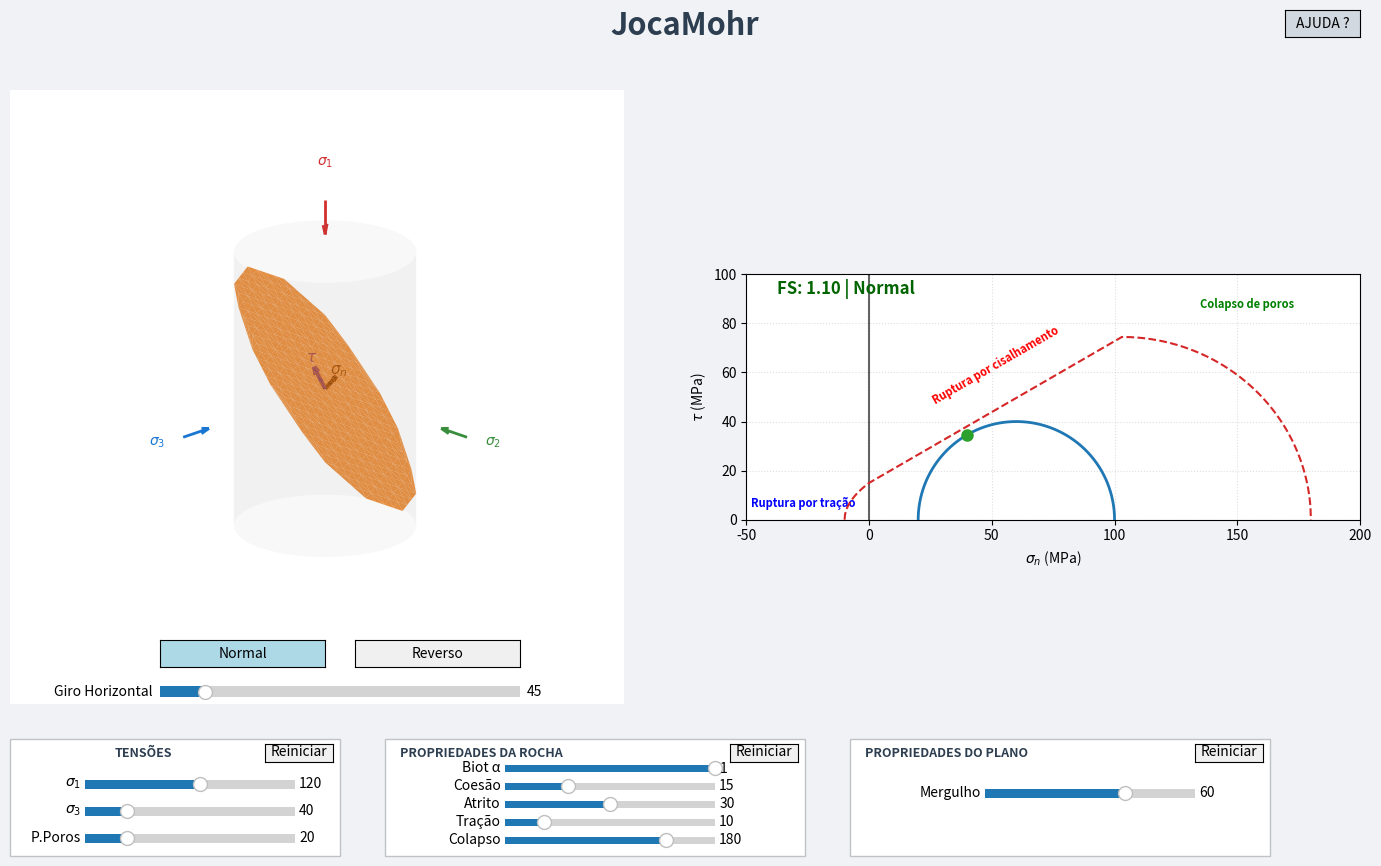

Reproduce this figure in Python.
# Autor: João Carlos Menescal (U3KP)
# Data: Março/2026
# Versão: JocaMohr v8.0 - Critério de Tração Parabólico (Griffith Style)

import numpy as np
import matplotlib.pyplot as plt
from matplotlib.widgets import Slider, Button
import matplotlib.patches as patches

# --- Configurações Iniciais ---
DEFAULTS = {
    's1': 120, 's3': 40, 'pp': 20, 'alpha': 1.0,
    'c': 15, 'phi': 30, 'ang': 60, 'giro': 45,
    'ts': 10, 'pc': 180
}
regime_atual = 'Normal'

# --- Função de Ajuda (Texto Original Integrado) ---
def abrir_ajuda(event):
    help_fig = plt.figure('JocaMohr - Manual Técnico', figsize=(11, 9), facecolor='#fdfdfd')
    txt = (
        "MANUAL TÉCNICO JOCAMOHR\n\n"
        "Autor: João Carlos Menescal (U3KP)\n"
        "Data: Março/2026\n\n"
        "1. TENSÕES PRINCIPAIS:\n"
        "   - Sigma 1 (s1): Tensão principal máxima (maior compressão).\n"
        "   - Sigma 2 (s2): Tensão principal intermediária (assumida s2 = s3 no modelo 2D).\n"
        "   - Sigma 3 (s3): Tensão principal mínima.\n"
        "   No gráfico de Mohr, o círculo é definido pelo diâmetro entre s3 e s1.\n\n"
        "2. TENSÃO EFETIVA E COEFICIENTE DE BIOT (alpha):\n"
        "   A falha da rocha é controlada pela tensão efetiva (sigma'):\n"
        "   Cálculo: sigma' = sigma_total - (alpha * Pp)\n"
        "   - alpha (Biot): Define a eficiência da pressão de poros (Pp). Se alpha=1.0,\n"
        "     a Pp neutraliza a tensão normal integralmente. Se alpha=0, a Pp não afeta.\n\n"
        "3. CRITÉRIO DE RESISTÊNCIA (Mohr-Coulomb):\n"
        "   A resistência da rocha (tau_res) é dada por:\n"
        "   tau_res = c + sigma_n' * tan(phi)\n"
        "   Onde 'c' é a Coesão e 'phi' é o Ângulo de Atrito Interno.\n\n"
        "4. CÁLCULO DO FATOR DE SEGURANÇA (FS):\n"
        "   O FS é a razão entre a capacidade de carga da rocha e o esforço aplicado.\n"
        "   Fórmula: FS = tau_res / tau_atuante\n"
        "   - tau_res: Ponto no envelope de ruptura para a mesma sigma_n' do plano.\n"
        "   - tau_atuante: Tensão de cisalhamento calculada no plano da fratura.\n"
        "   Interpretacão: FS > 1.0 (Estável) | FS <= 1.0 (Falha/Ruptura).\n\n"
        "5. GEOMETRIA DO PLANO:\n"
        "   - Mergulho: Inclinação da fratura em relação à horizontal.\n"
        "   - Regime Normal: s1 é Vertical (Gravidade). S3 é Horizontal.\n"
        "   - Regime Reverso: s1 é Horizontal (Compressão). S3 é Vertical.\n\n"
        "6. LIMITES DE TRAÇÃO E COLAPSO:\n"
        "   - Tração (Ts): Define a resistência à tração da rocha. A falha ocorre de forma\n"
        "     parabólica (Griffith modificado) conectando a coesão ao limite negativo.\n"
        "   - Colapso (Pc): Define o limite de esmagamento de poros (Cap Yield).\n\n"
        "7. COMPORTAMENTO DO CÍRCULO:\n"
        "   O círculo de Mohr deforma-se fisicamente (colapso) ao tocar as envoltorias:\n"
        "   - AZUL: Ruptura por Tração (Sigma' < 0).\n"
        "   - VERMELHO: Ruptura por Cisalhamento (Mohr-Coulomb).\n"
        "   - VERDE: Colapso de Poros (Sigma' > Pc)."
    )
    plt.text(0.05, 0.95, txt, transform=help_fig.transFigure, fontsize=10, 
             verticalalignment='top', family='monospace', linespacing=1.4,
             bbox=dict(boxstyle='round', facecolor='wheat', alpha=0.15))
    plt.axis('off')
    plt.show()

# --- Setup da Interface ---
fig = plt.figure(figsize=(15, 9), facecolor='#f0f2f5')
plt.subplots_adjust(left=0.05, bottom=0.18, right=0.95, top=0.88)
fig.suptitle('JocaMohr', fontsize=22, fontweight='bold', color='#2c3e50', y=0.96)

ax_help = plt.axes([0.90, 0.93, 0.05, 0.03])
btn_help = Button(ax_help, 'AJUDA ?', color='#d1d8e0')
btn_help.on_clicked(abrir_ajuda)

ax1 = fig.add_subplot(121, projection='3d', proj_type='ortho') 
ax2 = fig.add_subplot(122)                   

# Linhas do Círculo
mohr_stable, = ax2.plot([], [], color='#1f77b4', lw=2, zorder=5) 
mohr_shear,  = ax2.plot([], [], color='red', lw=3.5, zorder=6)   
mohr_tens,   = ax2.plot([], [], color='blue', lw=3.5, zorder=6)  
mohr_coll,   = ax2.plot([], [], color='green', lw=3.5, zorder=6) 

mohr_env,    = ax2.plot([], [], color='#d62728', ls='--', lw=1.5, zorder=4)
mohr_point,  = ax2.plot([], [], 'o', color='#2ca02c', markersize=8, zorder=7)
status_text  = ax2.text(0.05, 0.92, '', transform=ax2.transAxes, fontsize=12, fontweight='bold')

# Rótulos
txt_tens  = ax2.text(-48, 5, 'Ruptura por tração', color='blue', fontsize=8, fontweight='bold', ha='left')
txt_shear = ax2.text(0, 0, 'Ruptura por cisalhamento', color='red', fontsize=8, fontweight='bold', ha='center')
txt_coll  = ax2.text(0, 0, 'Colapso de poros', color='green', fontsize=8, fontweight='bold', ha='left')

ax2.set_xlim(-50, 200); ax2.set_ylim(0, 100); ax2.set_aspect('equal')
ax2.set_xlabel(r'$\sigma_n$ (MPa)'); ax2.set_ylabel(r'$\tau$ (MPa)')
ax2.grid(True, linestyle=':', alpha=0.4); ax2.axvline(0, color='black', lw=1.5, alpha=0.6, zorder=2)

# Janelas
for label, xpos in [('TENSÕES', 0.12), ('PROPRIEDADES DA ROCHA', 0.31), ('PROPRIEDADES DO PLANO', 0.62)]:
    fig.text(xpos, 0.13, label, fontsize=9, fontweight='bold', color='#2c3e50')
rect_t = patches.Rectangle((0.05, 0.02), 0.22, 0.13, lw=1, edgecolor='#bdc3c7', facecolor='#ffffff', transform=fig.transFigure, zorder=-1)
rect_r = patches.Rectangle((0.30, 0.02), 0.28, 0.13, lw=1, edgecolor='#bdc3c7', facecolor='#ffffff', transform=fig.transFigure, zorder=-1)
rect_p = patches.Rectangle((0.61, 0.02), 0.28, 0.13, lw=1, edgecolor='#bdc3c7', facecolor='#ffffff', transform=fig.transFigure, zorder=-1)
fig.patches.extend([rect_t, rect_r, rect_p])

def update(val):
    global regime_atual
    s1, s3, pp, alpha, c, phi, mergulho = s_s1.val, s_s3.val, s_pp.val, s_alpha.val, s_c.val, s_phi.val, s_ang.val
    ts, pc = s_ts.val, s_pc.val
    if s1 < s3: s1 = s3 
    
    s1_eff, s3_eff = s1 - (alpha * pp), s3 - (alpha * pp)
    centro_m, raio_m = (s1_eff + s3_eff) / 2, (s1_eff - s3_eff) / 2
    
    # --- Geometria da Envoltória (Parábola na Tração) ---
    x_env = np.linspace(-ts, pc, 1000)
    tan_phi = np.tan(np.radians(phi))
    xt_coll = (pc + (c / tan_phi)) / 2
    
    y_env = np.zeros_like(x_env)
    for i, x in enumerate(x_env):
        if x < 0:
            # PARÁBOLA DE GRIFFITH (tau^2 = k * (sigma + Ts))
            # Ajustamos k para que a parábola passe por (0, c)
            k = (c**2) / (ts if ts > 0 else 0.001)
            y_env[i] = np.sqrt(max(0, k * (x + ts)))
        elif x < xt_coll:
            y_env[i] = c + x * tan_phi
        else:
            a_c, b_c = pc - xt_coll, c + xt_coll * tan_phi
            y_env[i] = b_c * np.sqrt(np.maximum(0, 1 - ((x - xt_coll)**2 / a_c**2)))
    
    txt_shear.set_position((xt_coll/2, (c + (xt_coll/2)*tan_phi) + 2.5)); txt_shear.set_rotation(phi)
    txt_coll.set_position((pc - 45, (c + xt_coll * tan_phi) + 12))

    t_c = np.linspace(0, np.pi, 1000); x_circ = centro_m + raio_m * np.cos(t_c); y_circ = raio_m * np.sin(t_c)
    res_interp = np.interp(x_circ, x_env, y_env, left=0, right=0)
    x_final, y_final = np.clip(x_circ, -ts, pc), np.minimum(y_circ, res_interp)
    
    m_fail = y_circ > res_interp
    m_t_p, m_c_p = x_circ < -ts, x_circ > pc
    m_tens, m_coll = m_t_p | (m_fail & (x_circ < 0)), m_c_p | (m_fail & (x_circ > xt_coll))
    m_shear, m_stable = m_fail & (~m_tens) & (~m_coll), (~m_fail) & (~m_t_p) & (~m_c_p)

    mohr_stable.set_data(np.where(m_stable, x_final, np.nan), np.where(m_stable, y_final, np.nan))
    mohr_shear.set_data(np.where(m_shear, x_final, np.nan), np.where(m_shear, y_final, np.nan))
    mohr_tens.set_data(np.where(m_tens, x_final, np.nan), np.where(m_tens, y_final, np.nan))
    mohr_coll.set_data(np.where(m_coll, x_final, np.nan), np.where(m_coll, y_final, np.nan))
    mohr_env.set_data(x_env, y_env)
    
    theta_rel = mergulho if regime_atual == 'Normal' else 90 - mergulho
    sn = centro_m + raio_m * np.cos(np.radians(2 * theta_rel))
    tn_te = abs(raio_m * np.sin(np.radians(2 * theta_rel)))
    sn_clamped = np.clip(sn, -ts, pc)
    tn_re = min(tn_te, np.interp(sn_clamped, x_env, y_env))
    mohr_point.set_data([sn_clamped], [tn_re])

    # --- Render 3D Original ---
    ax1.clear(); ax1.set_axis_off(); ax1.view_init(elev=20, azim=s_giro.val)
    R, H_lim = 0.5, 0.8; m_vis = 89.99 if mergulho >= 90 else (0.01 if mergulho <= 0 else mergulho)
    m_rad = np.radians(m_vis)
    u_surf, h_surf = np.meshgrid(np.linspace(0, 2*np.pi, 50), np.linspace(-H_lim, H_lim, 2))
    grid = np.linspace(-1.2, 1.2, 35); u_f, v_f = np.meshgrid(grid, grid); u_f, v_f = u_f.flatten(), v_f.flatten()

    if regime_atual == 'Normal':
        xp, yp, zp = u_f * np.cos(m_rad), v_f, u_f * np.sin(m_rad)
        mask = (xp**2 + yp**2 <= R**2) & (np.abs(zp) <= H_lim)
        v_s1, v_s2, v_s3 = [0,0,1], [0,1,0], [1,0,0]
        ax1.plot_surface(R*np.cos(u_surf), R*np.sin(u_surf), h_surf, color='gray', alpha=0.05, shade=False)
        n, t_vec = np.array([-np.sin(m_rad), 0, np.cos(m_rad)]), np.array([np.cos(m_rad), 0, np.sin(m_rad)])
    else:
        xp, yp, zp = u_f * np.cos(m_rad), v_f, -u_f * np.sin(m_rad)
        mask = (yp**2 + zp**2 <= R**2) & (np.abs(xp) <= H_lim)
        v_s1, v_s2, v_s3 = [1,0,0], [0,1,0], [0,0,1]
        ax1.plot_surface(h_surf, R*np.cos(u_surf), R*np.sin(u_surf), color='gray', alpha=0.05, shade=False)
        n, t_vec = np.array([np.cos(m_rad), 0, -np.sin(m_rad)]), np.array([-np.sin(m_rad), 0, -np.cos(m_rad)])

    if np.any(mask): ax1.plot_trisurf(xp[mask], yp[mask], zp[mask], color='#ff7f0e', alpha=0.8, shade=True)
    for vec, col, lbl in zip([v_s1, v_s2, v_s3], ['#d32f2f', '#388e3c', '#1976d2'], [r"$\sigma_1$", r"$\sigma_2$", r"$\sigma_3$"]):
        ax1.quiver(vec[0]*1.1, vec[1]*1.1, vec[2]*1.1, -vec[0]*0.2, -vec[1]*0.2, -vec[2]*0.2, color=col, lw=2)
        ax1.text(vec[0]*1.3, vec[1]*1.3, vec[2]*1.3, lbl, color=col, ha='center')

    s_sc, t_sc = 0.5 * (sn/200), 0.5 * (tn_re/100)
    ax1.quiver(0,0,0, n[0]*s_sc, n[1]*s_sc, n[2]*s_sc, color='black', lw=3)
    ax1.text(n[0]*s_sc*1.2, n[1]*s_sc*1.2, n[2]*s_sc*1.2, r"$\sigma_n$", color='black', fontsize=11, ha='center')
    ax1.quiver(0,0,0, t_vec[0]*t_sc, t_vec[1]*t_sc, t_vec[2]*t_sc, color='blue', lw=3)
    ax1.text(t_vec[0]*t_sc*1.2, t_vec[1]*t_sc*1.2, t_vec[2]*t_sc*1.2, r"$\tau$", color='blue', fontsize=11, ha='center')

    ax1.set_xlim(-1, 1); ax1.set_ylim(-1, 1); ax1.set_zlim(-1, 1); ax1.set_box_aspect([1, 1, 1])
    fs = np.interp(sn_clamped, x_env, y_env) / tn_te if tn_te > 0.1 else 10.0
    status_text.set_text(f"FS: {fs:.2f} | {regime_atual}"); status_text.set_color('red' if (fs <= 1.0 or sn < -ts or sn > pc) else 'darkgreen')
    fig.canvas.draw_idle()

# --- Callbacks ---
def reiniciar_tensao(event): s_s1.set_val(DEFAULTS['s1']); s_s3.set_val(DEFAULTS['s3']); s_pp.set_val(DEFAULTS['pp'])
def reiniciar_rocha(event): s_alpha.set_val(DEFAULTS['alpha']); s_c.set_val(DEFAULTS['c']); s_phi.set_val(DEFAULTS['phi']); s_ts.set_val(DEFAULTS['ts']); s_pc.set_val(DEFAULTS['pc'])
def reiniciar_plano(event): s_ang.set_val(60 if regime_atual == 'Normal' else 30)

# Sliders
s_s1 = Slider(plt.axes([0.10, 0.09, 0.14, 0.02]), r'$\sigma_1$', 0, 220, valinit=DEFAULTS['s1'], valfmt='%1.0f')
s_s3 = Slider(plt.axes([0.10, 0.06, 0.14, 0.02]), r'$\sigma_3$', 0, 200, valinit=DEFAULTS['s3'], valfmt='%1.0f')
s_pp = Slider(plt.axes([0.10, 0.03, 0.14, 0.02]), 'P.Poros', 0, 100, valinit=DEFAULTS['pp'], valfmt='%1.0f')
btn_rst_t = Button(plt.axes([0.22, 0.125, 0.045, 0.02]), 'Reiniciar', color='#f0f0f0'); btn_rst_t.on_clicked(reiniciar_tensao)

s_alpha = Slider(plt.axes([0.38, 0.11, 0.14, 0.015]), 'Biot α', 0, 1.0, valinit=DEFAULTS['alpha'])
s_c     = Slider(plt.axes([0.38, 0.09, 0.14, 0.015]), 'Coesão', 0, 50, valinit=DEFAULTS['c'], valfmt='%1.0f')
s_phi   = Slider(plt.axes([0.38, 0.07, 0.14, 0.015]), 'Atrito', 0, 60, valinit=DEFAULTS['phi'], valfmt='%1.0f')
s_ts    = Slider(plt.axes([0.38, 0.05, 0.14, 0.015]), 'Tração', 1, 50, valinit=DEFAULTS['ts'], valfmt='%1.0f')
s_pc    = Slider(plt.axes([0.38, 0.03, 0.14, 0.015]), 'Colapso', 50, 220, valinit=DEFAULTS['pc'], valfmt='%1.0f')
btn_rst_r = Button(plt.axes([0.53, 0.125, 0.045, 0.02]), 'Reiniciar', color='#f0f0f0'); btn_rst_r.on_clicked(reiniciar_rocha)

s_ang   = Slider(plt.axes([0.70, 0.08, 0.14, 0.02]), 'Mergulho', 0, 90, valinit=DEFAULTS['ang'], valfmt='%1.0f')
btn_rst_p = Button(plt.axes([0.84, 0.125, 0.045, 0.02]), 'Reiniciar', color='#f0f0f0'); btn_rst_p.on_clicked(reiniciar_plano)

s_giro = Slider(plt.axes([0.15, 0.19, 0.24, 0.025]), 'Giro Horizontal', 0, 360, valinit=DEFAULTS['giro'], valfmt='%1.0f')
btn_norm = Button(plt.axes([0.15, 0.23, 0.11, 0.03]), 'Normal', color='#add8e6')
btn_rev  = Button(plt.axes([0.28, 0.23, 0.11, 0.03]), 'Reverso', color='#f0f0f0')

def change_reg(r): 
    global regime_atual; regime_atual = r; s_giro.set_val(45)
    btn_norm.color, btn_rev.color = ('#add8e6', '#f0f0f0') if r == 'Normal' else ('#f0f0f0', '#ffcccb')
    update(None)

btn_norm.on_clicked(lambda x: change_reg('Normal')); btn_rev.on_clicked(lambda x: change_reg('Reverso'))
for s in [s_s1, s_s3, s_pp, s_alpha, s_c, s_phi, s_ang, s_giro, s_ts, s_pc]: s.on_changed(update)

update(None)
plt.show()
